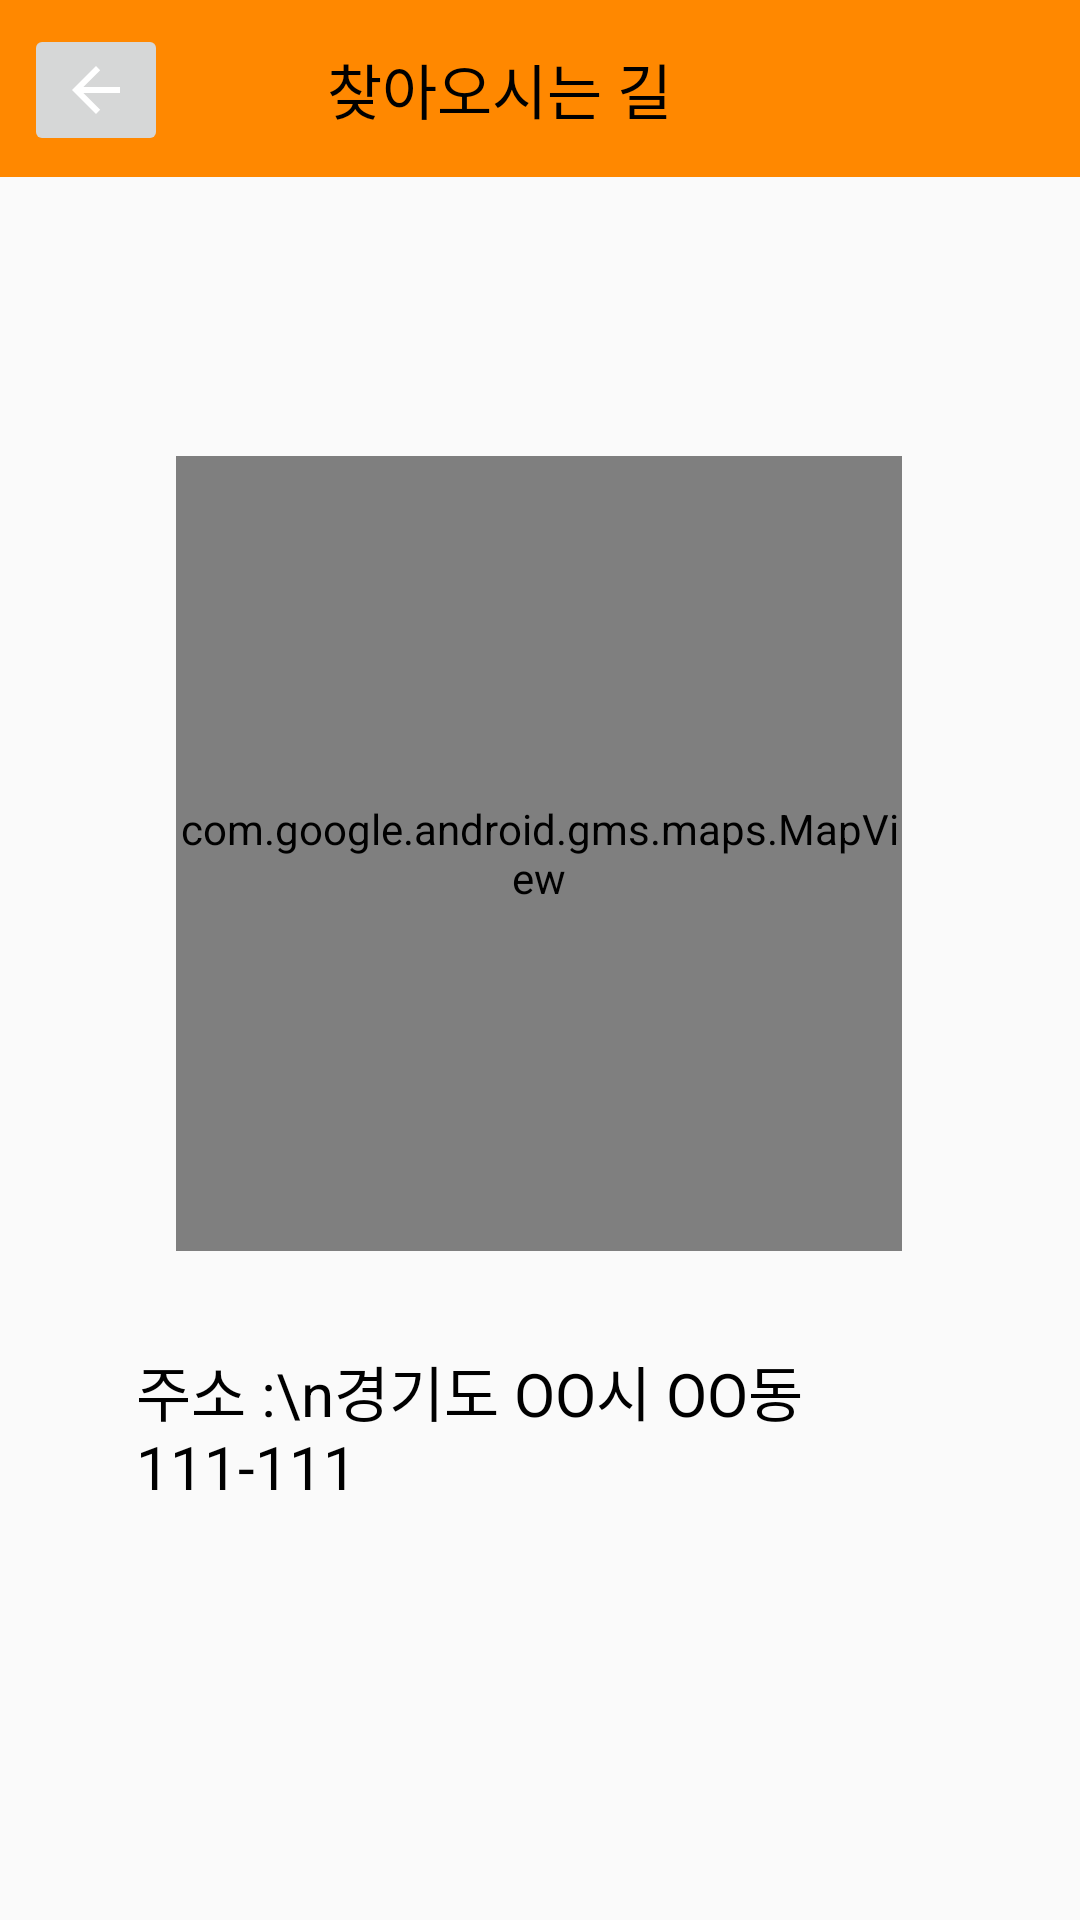

Reconstruct the res/layout file that produces this screen, plus the resources it refers to.
<!-- AndroidManifest.xml: application theme Basic -->
<!-- res/layout/activity_company_location.xml -->
<?xml version="1.0" encoding="utf-8"?>
<androidx.constraintlayout.widget.ConstraintLayout xmlns:android="http://schemas.android.com/apk/res/android"
    xmlns:app="http://schemas.android.com/apk/res-auto"
    xmlns:tools="http://schemas.android.com/tools"
    android:layout_width="match_parent"
    android:layout_height="match_parent"
    tools:context=".CompanyLocation">

    <androidx.appcompat.widget.Toolbar
        android:id="@+id/toolbar12"
        android:layout_width="415dp"
        android:layout_height="59dp"
        android:background="@android:color/holo_orange_dark"
        android:minHeight="?attr/actionBarSize"
        android:theme="?attr/actionBarTheme"
        app:layout_constraintEnd_toEndOf="parent"
        app:layout_constraintStart_toStartOf="parent"
        app:layout_constraintTop_toTopOf="parent" />

    <TextView
        android:id="@+id/textView98"
        android:layout_width="wrap_content"
        android:layout_height="wrap_content"
        android:text="찾아오시는 길"
        android:textColor="@color/black"
        android:textSize="20sp"
        app:layout_constraintBottom_toBottomOf="@+id/toolbar12"
        app:layout_constraintEnd_toEndOf="parent"
        app:layout_constraintStart_toStartOf="@+id/toolbar12"
        app:layout_constraintTop_toTopOf="parent" />

    <ImageButton
        android:id="@+id/imageButton17"
        android:layout_width="wrap_content"
        android:layout_height="wrap_content"
        android:layout_marginStart="8dp"
        android:layout_marginLeft="8dp"
        android:layout_marginTop="8dp"
        android:contentDescription="TODO"
        app:layout_constraintBottom_toBottomOf="@+id/toolbar"
        app:layout_constraintStart_toStartOf="parent"
        app:layout_constraintTop_toTopOf="parent"
        app:layout_constraintVertical_bias="0.437"
        app:srcCompat="@drawable/abc_vector_test" />

    <com.google.android.gms.maps.MapView
        android:id="@+id/mapView"
        android:layout_width="242dp"
        android:layout_height="265dp"
        app:layout_constraintBottom_toBottomOf="parent"
        app:layout_constraintEnd_toEndOf="parent"
        app:layout_constraintHorizontal_bias="0.497"
        app:layout_constraintStart_toStartOf="parent"
        app:layout_constraintTop_toBottomOf="@+id/toolbar12"
        app:layout_constraintVertical_bias="0.294" />

    <TextView
        android:id="@+id/textView99"
        android:layout_width="269dp"
        android:layout_height="81dp"
        android:layout_marginTop="32dp"
        android:text="주소 :\n경기도 OO시 OO동 111-111"
        android:textColor="@color/black"
        android:textSize="20sp"
        android:gravity="left"
        app:layout_constraintEnd_toEndOf="@+id/mapView"
        app:layout_constraintStart_toStartOf="@+id/mapView"
        app:layout_constraintTop_toBottomOf="@+id/mapView" />

</androidx.constraintlayout.widget.ConstraintLayout>
<!-- resources referenced by this layout -->
<resources>
  <style name="Basic" parent="Theme.AppCompat.DayNight.NoActionBar" />
  <!-- not gathered from this repository: default colours our renderer supplied (Android Studio template values) -->
  <color name="black">#FF000000</color>
</resources>
